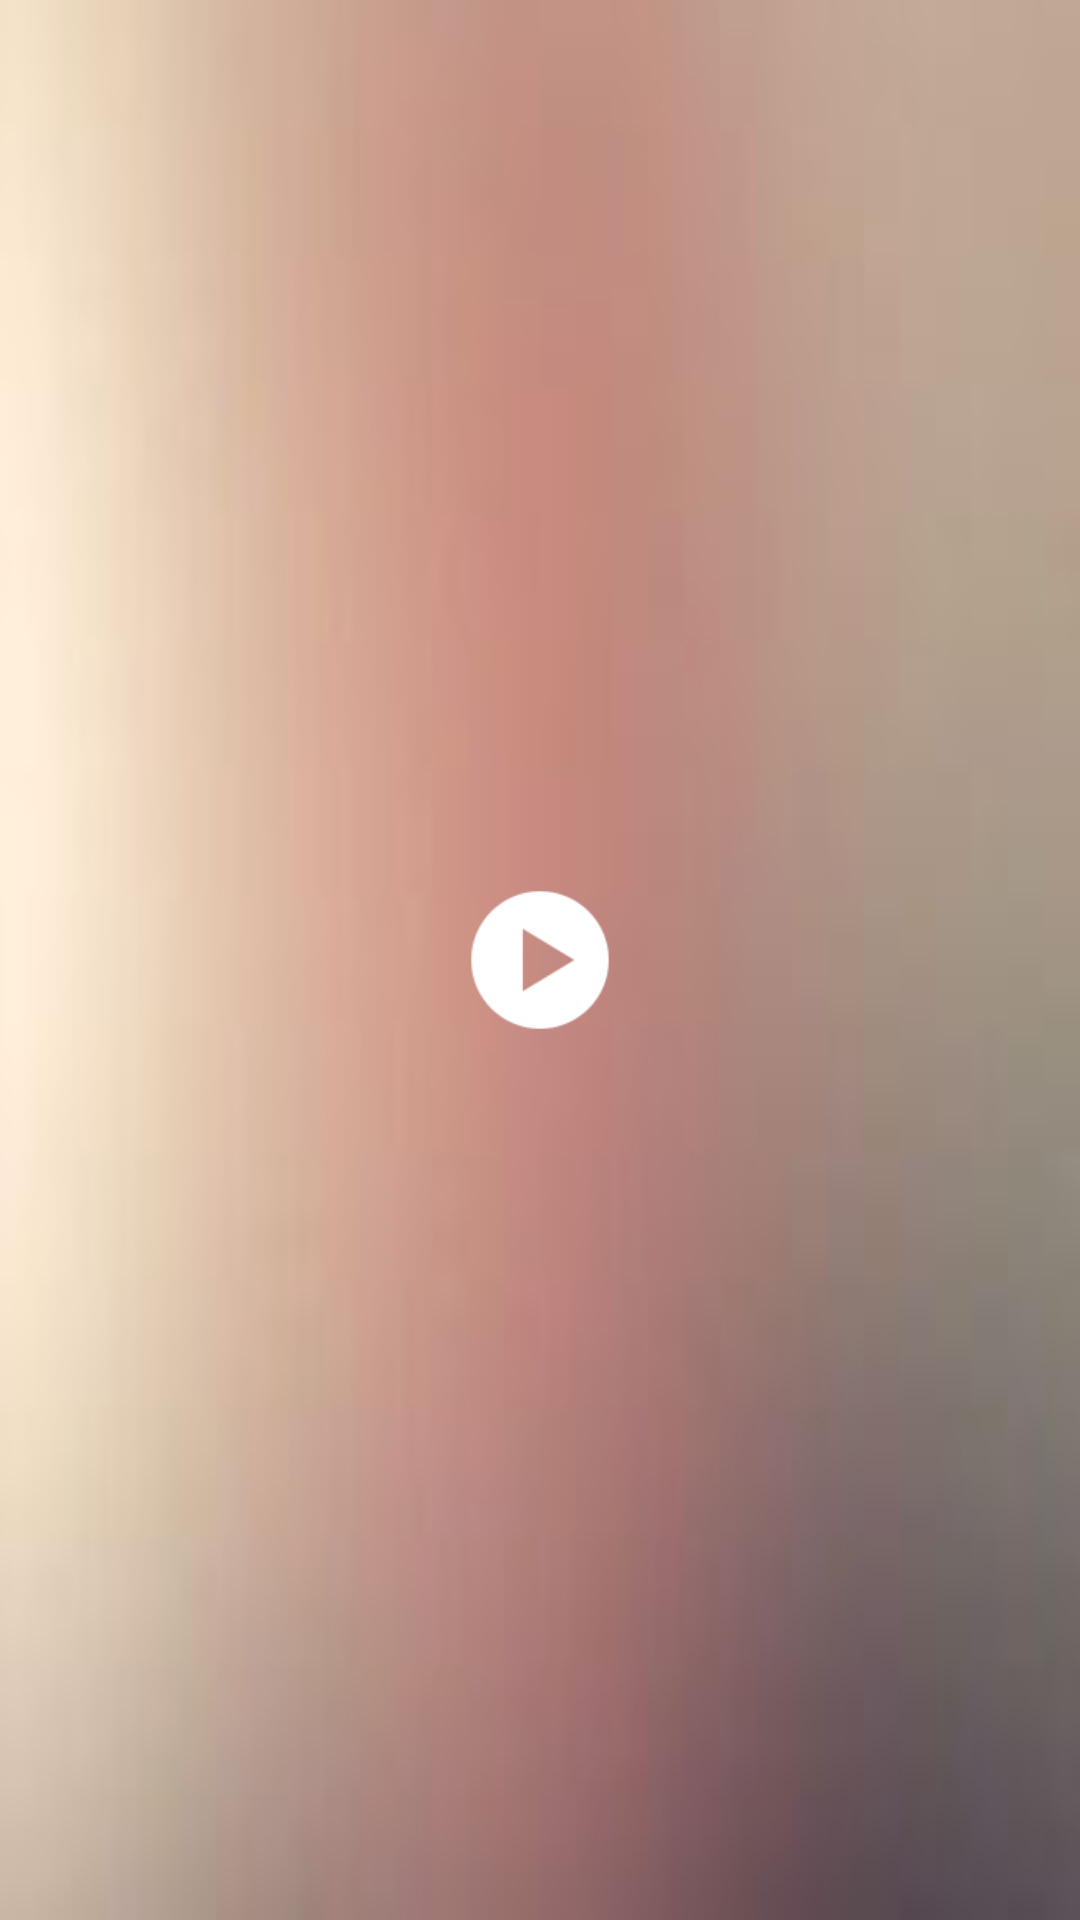

Android layout source for this screen:
<!-- AndroidManifest.xml: application theme AppTheme -->
<!-- res/layout/post_video_player.xml -->
<?xml version="1.0" encoding="utf-8"?>
<FrameLayout xmlns:android="http://schemas.android.com/apk/res/android"
    xmlns:app="http://schemas.android.com/apk/res-auto"
    android:layout_width="match_parent"
    android:layout_height="match_parent">

    <ImageView
        android:id="@+id/image"
        android:layout_width="match_parent"
        android:layout_height="match_parent"
        android:adjustViewBounds="true"
        android:scaleType="fitXY"
        android:src="@drawable/icplaceholder" />

    <View
        android:id="@+id/view"
        android:layout_width="match_parent"
        android:layout_height="match_parent"
        android:background="#4D000000"
        android:visibility="gone" />

    <androidx.appcompat.widget.AppCompatImageView
        android:layout_width="50dp"
        android:layout_height="50dp"
        android:layout_gravity="center"
        android:scaleType="fitCenter"
        android:src="@drawable/ic_player" />
</FrameLayout>
<!-- resources referenced by this layout -->
<resources>
  <!-- drawable ic_player: png bitmap (drawable, 3668 bytes) -->
  <!-- drawable icplaceholder: jpg bitmap (drawable, 11057 bytes) -->
  <style name="AppTheme" parent="@style/Theme.MaterialComponents.DayNight.NoActionBar">
          
          <item name="colorPrimary">@color/colorPrimary</item>
          <item name="colorPrimaryDark">@color/colorPrimaryDark</item>
          <item name="colorAccent">@color/colorAccent</item>
          <item name="android:windowBackground">@color/backgroundColor</item>
          <item name="android:windowLightNavigationBar" tools:ignore="NewApi">true</item>
          <item name="android:navigationBarColor" tools:ignore="NewApi">@color/backgroundColor</item>
      </style>
  <color name="colorPrimary">#E91E63</color>
  <color name="colorPrimaryDark">#D81B60</color>
  <color name="colorAccent">#E91E63</color>
  <color name="backgroundColor">#ffffff</color>
</resources>
